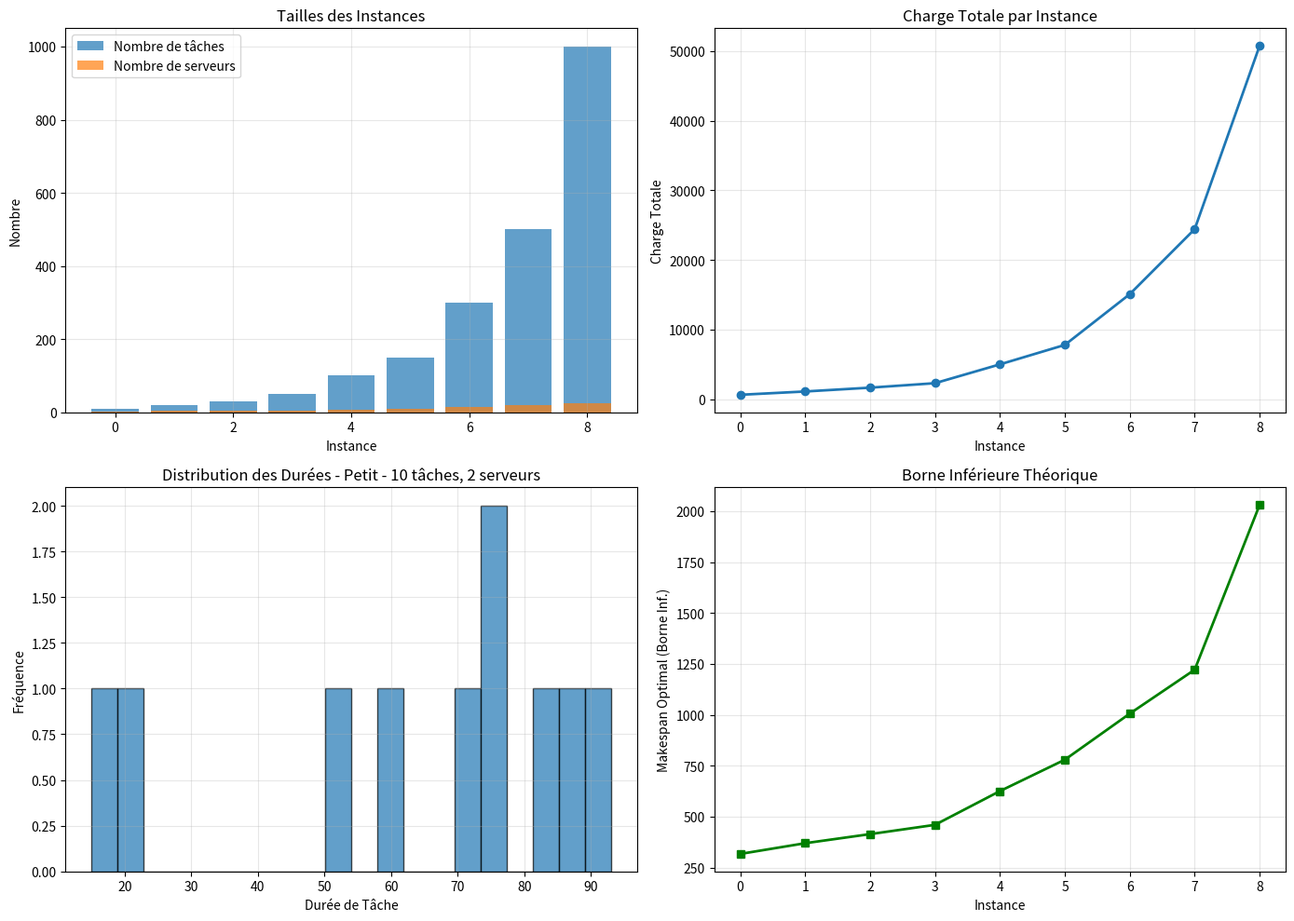

Source code (Python):
import numpy as np
import json
import pandas as pd
import matplotlib.pyplot as plt

def generate_load_balancing_instance(n_tasks, n_servers, task_duration_range=(1, 100), seed=None):
    """
    Génère une instance du problème de Load Balancing
    
    Args:
        n_tasks: Nombre de tâches à répartir
        n_servers: Nombre de serveurs disponibles
        task_duration_range: Tuple (min, max) pour les durées des tâches
        seed: Graine aléatoire pour reproductibilité
    
    Returns:
        dict: Instance du problème avec tâches et serveurs
    """
    if seed is not None:
        np.random.seed(seed)
    
    # Génération des durées de tâches
    tasks = np.random.randint(
        task_duration_range[0], 
        task_duration_range[1] + 1, 
        size=n_tasks
    )
    
    instance = {
        'n_tasks': n_tasks,
        'n_servers': n_servers,
        'tasks': tasks.tolist(),
        'task_duration_range': task_duration_range
    }
    
    return instance

def generate_benchmark_suite():
    """
    Génère un ensemble complet de benchmarks avec différentes tailles
    """
    benchmark_suite = []
    
    # Configurations de test : (n_tasks, n_servers, description)
    configurations = [
        # Petites instances
        (10, 2, "Petit - 10 tâches, 2 serveurs"),
        (20, 3, "Petit - 20 tâches, 3 serveurs"),
        (30, 4, "Petit - 30 tâches, 4 serveurs"),
        
        # Instances moyennes
        (50, 5, "Moyen - 50 tâches, 5 serveurs"),
        (100, 8, "Moyen - 100 tâches, 8 serveurs"),
        (150, 10, "Moyen - 150 tâches, 10 serveurs"),
        
        # Grandes instances
        (300, 15, "Grand - 300 tâches, 15 serveurs"),
        (500, 20, "Grand - 500 tâches, 20 serveurs"),
        (1000, 25, "Grand - 1000 tâches, 25 serveurs"),
    ]
    
    for i, (n_tasks, n_servers, description) in enumerate(configurations):
        instance = generate_load_balancing_instance(
            n_tasks=n_tasks,
            n_servers=n_servers,
            task_duration_range=(1, 100),
            seed=42 + i  # Pour reproductibilité
        )
        instance['id'] = f"instance_{i+1}"
        instance['description'] = description
        benchmark_suite.append(instance)
    
    return benchmark_suite

def save_benchmark_to_files(benchmark_suite, format='json'):
    """
    Sauvegarde les benchmarks dans des fichiers
    """
    if format == 'json':
        with open('load_balancing_benchmark.json', 'w') as f:
            json.dump(benchmark_suite, f, indent=2)
        print("✅ Benchmark sauvegardé dans 'load_balancing_benchmark.json'")
    
    elif format == 'csv':
        # Créer un DataFrame pour les statistiques
        stats = []
        for instance in benchmark_suite:
            stats.append({
                'ID': instance['id'],
                'Description': instance['description'],
                'N_Tasks': instance['n_tasks'],
                'N_Servers': instance['n_servers'],
                'Min_Duration': min(instance['tasks']),
                'Max_Duration': max(instance['tasks']),
                'Mean_Duration': np.mean(instance['tasks']),
                'Total_Load': sum(instance['tasks']),
                'Optimal_Lower_Bound': sum(instance['tasks']) / instance['n_servers']
            })
        
        df = pd.DataFrame(stats)
        df.to_csv('load_balancing_benchmark_stats.csv', index=False)
        print("✅ Statistiques sauvegardées dans 'load_balancing_benchmark_stats.csv'")

def visualize_benchmark(benchmark_suite):
    """
    Visualise les caractéristiques du benchmark
    """
    fig, axes = plt.subplots(2, 2, figsize=(14, 10))
    
    # 1. Distribution des tailles d'instances
    n_tasks = [inst['n_tasks'] for inst in benchmark_suite]
    n_servers = [inst['n_servers'] for inst in benchmark_suite]
    
    axes[0, 0].bar(range(len(benchmark_suite)), n_tasks, alpha=0.7, label='Nombre de tâches')
    axes[0, 0].bar(range(len(benchmark_suite)), n_servers, alpha=0.7, label='Nombre de serveurs')
    axes[0, 0].set_xlabel('Instance')
    axes[0, 0].set_ylabel('Nombre')
    axes[0, 0].set_title('Tailles des Instances')
    axes[0, 0].legend()
    axes[0, 0].grid(True, alpha=0.3)
    
    # 2. Charge totale par instance
    total_loads = [sum(inst['tasks']) for inst in benchmark_suite]
    axes[0, 1].plot(range(len(benchmark_suite)), total_loads, marker='o', linewidth=2)
    axes[0, 1].set_xlabel('Instance')
    axes[0, 1].set_ylabel('Charge Totale')
    axes[0, 1].set_title('Charge Totale par Instance')
    axes[0, 1].grid(True, alpha=0.3)
    
    # 3. Distribution des durées de tâches (première instance)
    first_instance = benchmark_suite[0]
    axes[1, 0].hist(first_instance['tasks'], bins=20, edgecolor='black', alpha=0.7)
    axes[1, 0].set_xlabel('Durée de Tâche')
    axes[1, 0].set_ylabel('Fréquence')
    axes[1, 0].set_title(f"Distribution des Durées - {first_instance['description']}")
    axes[1, 0].grid(True, alpha=0.3)
    
    # 4. Borne inférieure optimale
    lower_bounds = [sum(inst['tasks']) / inst['n_servers'] for inst in benchmark_suite]
    axes[1, 1].plot(range(len(benchmark_suite)), lower_bounds, marker='s', linewidth=2, color='green')
    axes[1, 1].set_xlabel('Instance')
    axes[1, 1].set_ylabel('Makespan Optimal (Borne Inf.)')
    axes[1, 1].set_title('Borne Inférieure Théorique')
    axes[1, 1].grid(True, alpha=0.3)
    
    plt.tight_layout()
    plt.savefig('benchmark_visualization.png', dpi=300, bbox_inches='tight')
    print("✅ Visualisation sauvegardée dans 'benchmark_visualization.png'")
    plt.show()

# Génération du benchmark complet
print("🔧 Génération du benchmark de Load Balancing...\n")
benchmark_suite = generate_benchmark_suite()

# Affichage des informations
print(f"📊 Nombre d'instances générées : {len(benchmark_suite)}\n")
for instance in benchmark_suite:
    print(f"  • {instance['description']}")
    print(f"    - Total charge: {sum(instance['tasks'])}")
    print(f"    - Borne inférieure optimale: {sum(instance['tasks']) / instance['n_servers']:.2f}")
    print()

# Sauvegarde
save_benchmark_to_files(benchmark_suite, format='json')
save_benchmark_to_files(benchmark_suite, format='csv')

# Visualisation
visualize_benchmark(benchmark_suite)

print("\n✅ Benchmark généré avec succès!")
print("📁 Fichiers créés:")
print("   - load_balancing_benchmark.json")
print("   - load_balancing_benchmark_stats.csv")
print("   - benchmark_visualization.png")
